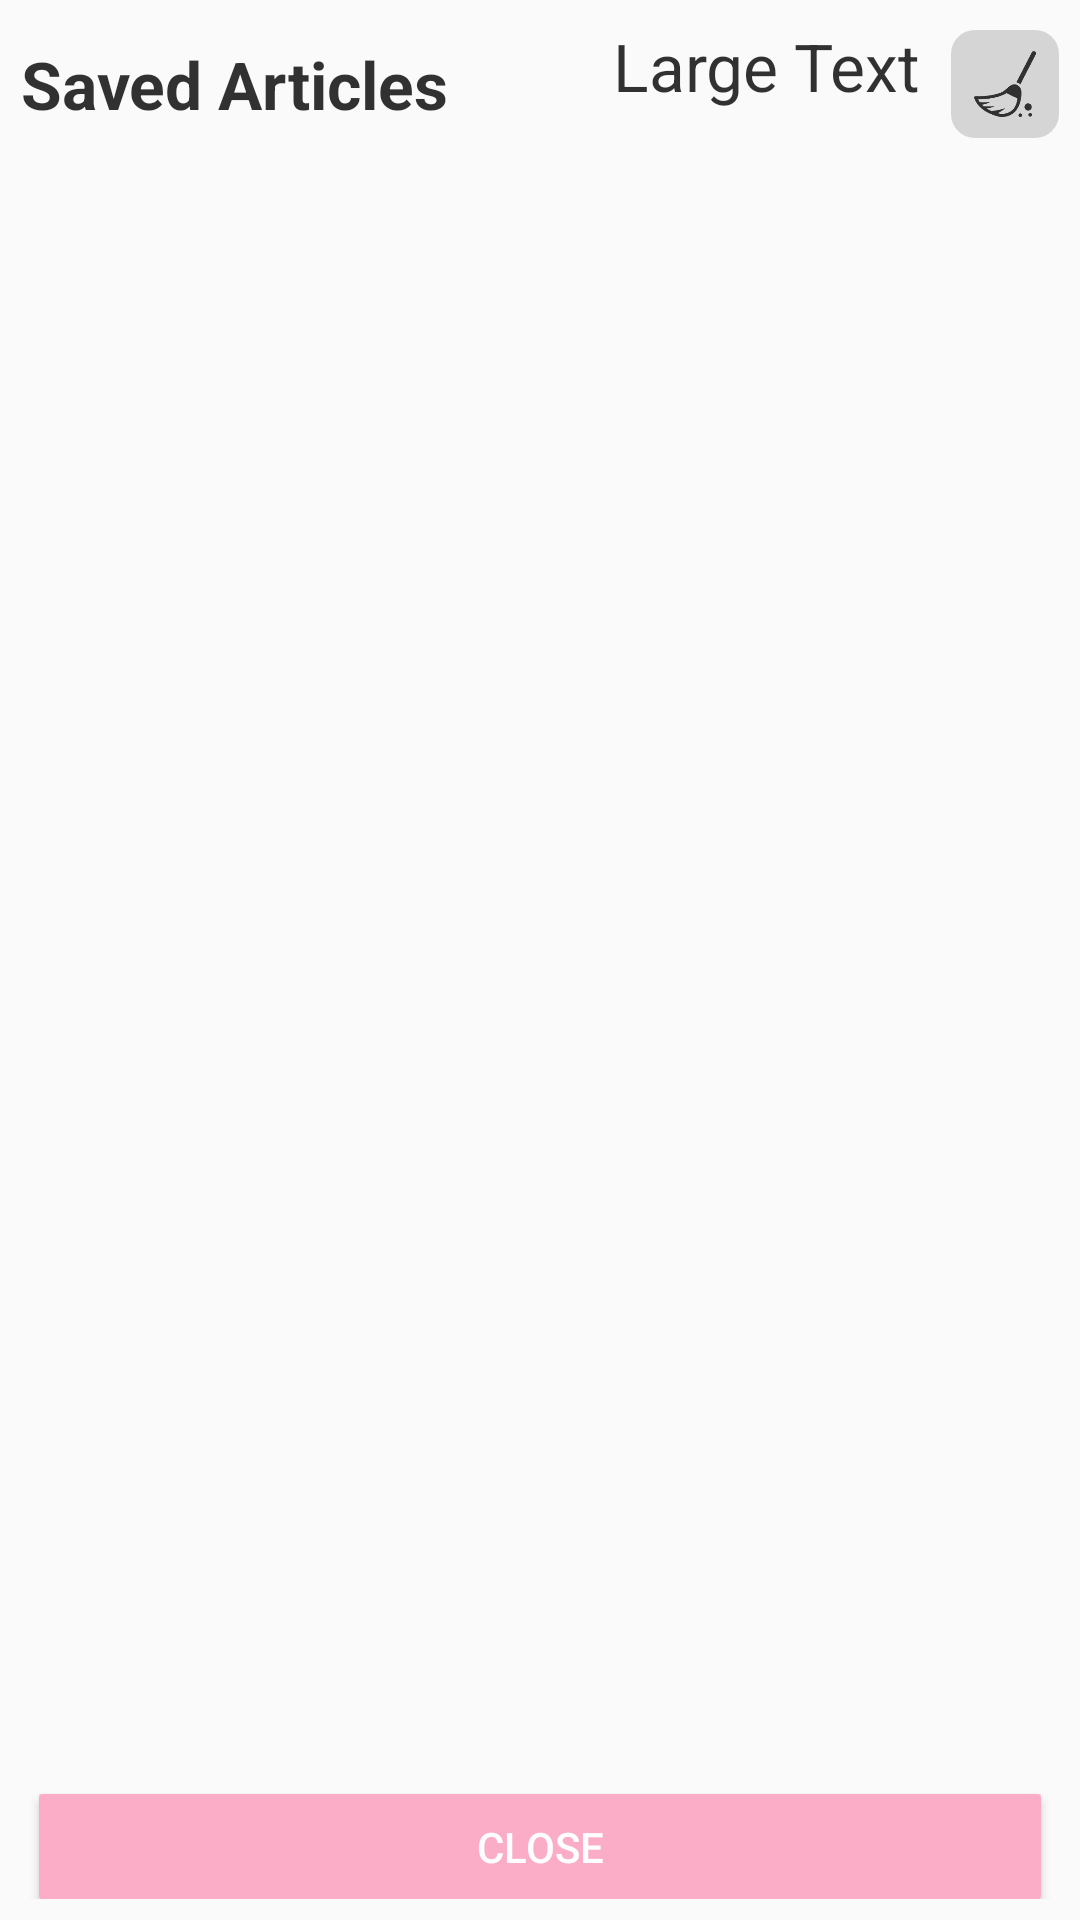

This screen was rendered from an Android layout file. Write that file and the resources it references.
<!-- AndroidManifest.xml: application theme AppTheme -->
<!-- res/layout/saved_list_dialog.xml -->
<?xml version="1.0" encoding="utf-8"?>
<LinearLayout xmlns:android="http://schemas.android.com/apk/res/android"
    android:orientation="vertical" android:layout_width="match_parent"
    android:layout_height="match_parent"
    android:padding="7dp"
    android:alpha="0.8"
    android:id="@+id/savedListDialogContainer">

    <LinearLayout
        android:orientation="horizontal"
        android:layout_width="fill_parent"
        android:layout_height="wrap_content"
        android:showDividers="end">

        <TextView
            android:layout_width="wrap_content"
            android:layout_height="42dp"
            android:textAppearance="?android:attr/textAppearanceLarge"
            android:text="Saved Articles"
            android:id="@+id/titleSaveDialog"
            android:gravity="center_vertical"
            android:layout_alignParentStart="true"
            android:textColor="#000"
            android:layout_weight="1"
            android:textSize="@dimen/list_dialog_font_size"
            android:textStyle="bold" />

        <LinearLayout
            android:orientation="horizontal"
            android:layout_width="wrap_content"
            android:layout_height="fill_parent"
            android:layout_weight="1"
            android:layout_gravity="right"
            android:gravity="right">

            <TextView
                android:layout_width="wrap_content"
                android:layout_height="30dp"
                android:textAppearance="?android:attr/textAppearanceLarge"
                android:text="Large Text"
                android:id="@+id/sizeArt"
                android:gravity="center_vertical"
                android:paddingRight="10dp"
                android:layout_alignParentEnd="true"
                android:textColor="#000"
                android:layout_gravity="right"
                android:textSize="@dimen/list_dialog_font_size" />

            <FrameLayout
                android:layout_width="wrap_content"
                android:layout_height="wrap_content"
                android:foregroundGravity="center_vertical|center_horizontal"
                android:background="@drawable/list_button"
                android:layout_gravity="center|right"
                android:padding="7dp">

                <ImageButton
                    android:layout_width="@dimen/ic_delete_list_size"
                    android:layout_height="@dimen/ic_delete_list_size"
                    android:id="@+id/deleteAll"
                    android:background="@mipmap/ic_delete_all"
                    android:layout_alignParentEnd="true"
                    android:layout_gravity="center|right" />
            </FrameLayout>

        </LinearLayout>

    </LinearLayout>

    <LinearLayout
        android:orientation="vertical"
        android:layout_width="fill_parent"
        android:layout_height="0dp"
        android:layout_weight="1"
        android:gravity="center_vertical|center_horizontal">

        <ListView
            android:layout_width="fill_parent"
            android:layout_height="wrap_content"
            android:id="@+id/savedListView"
            android:layout_gravity="center_horizontal" />
    </LinearLayout>

    <LinearLayout
        android:orientation="vertical"
        android:layout_width="fill_parent"
        android:layout_height="40dp"
        android:gravity="center_vertical|center_horizontal">

        <Button
            android:layout_width="fill_parent"
            android:layout_height="fill_parent"
            android:text="Close"
            android:id="@+id/savedListCloseButton"
            android:background="@drawable/button"
            android:layout_marginTop="5dp"
            android:layout_marginLeft="6dp"
            android:layout_marginRight="6dp"
            android:textColor="@color/button_text_color" />
    </LinearLayout>

</LinearLayout>
<!-- resources referenced by this layout -->
<resources>
  <color name="button_text_color">#fff</color>
  <dimen name="ic_delete_list_size">22dp</dimen>
  <dimen name="list_dialog_font_size">22sp</dimen>
  <!-- drawable button (drawable) -->
  <?xml version="1.0" encoding="utf-8"?>
  <shape xmlns:android="http://schemas.android.com/apk/res/android"
      android:shape="rectangle" >
      <solid android:color="#fffc9abc" />
      <corners android:radius="1dp" />
  </shape>
  <!-- drawable list_button (drawable) -->
  <?xml version="1.0" encoding="utf-8"?>
  <shape xmlns:android="http://schemas.android.com/apk/res/android"
      android:shape="rectangle" >
      <solid android:color="#ffcccccc" />
      <corners android:radius="8dp" />
  </shape>
  <!-- mipmap ic_delete_all: png bitmap (mipmap-hdpi, 1886 bytes) -->
  <style name="AppTheme" parent="Theme.AppCompat.Light.DarkActionBar">
          
      </style>
</resources>
